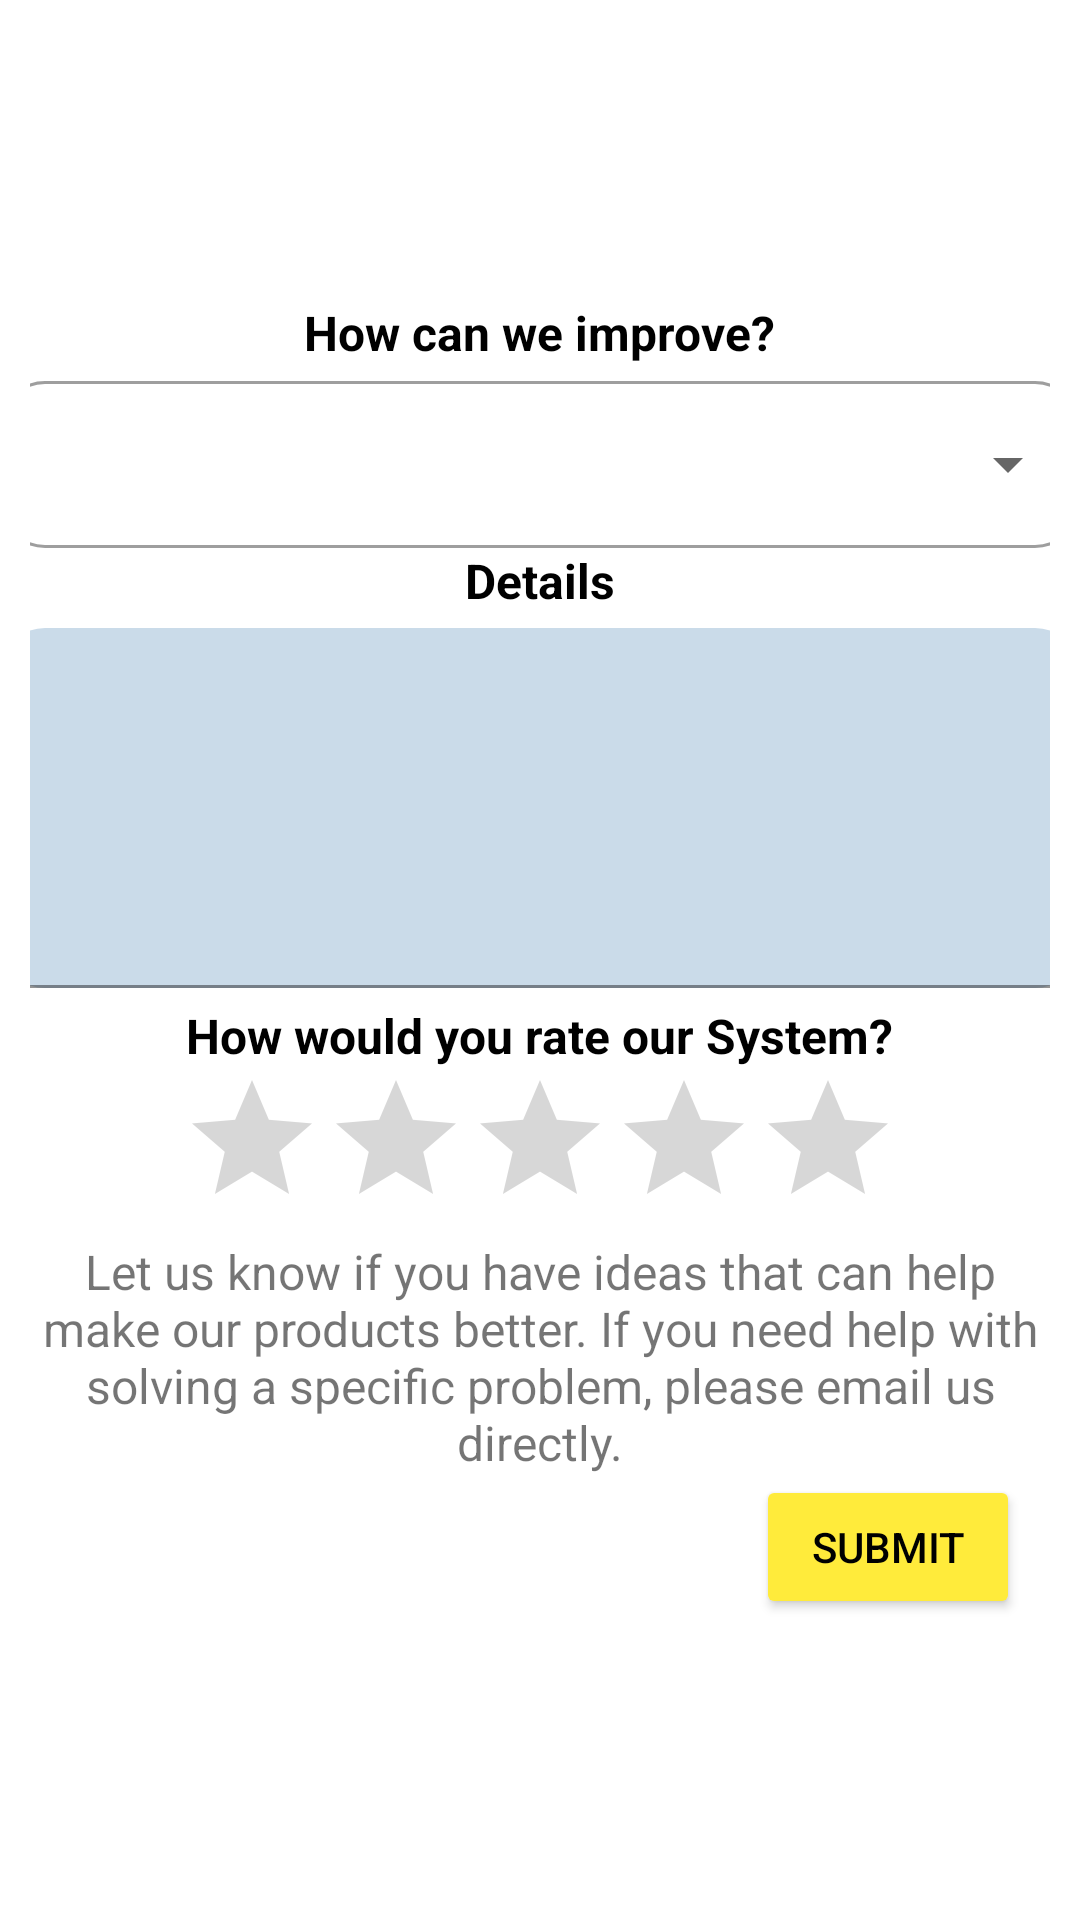

Write the Android layout XML for this screen, with the resource values it uses.
<!-- AndroidManifest.xml: application theme Theme.MrJams -->
<!-- res/layout/activity_rating.xml -->
<?xml version="1.0" encoding="utf-8"?>
<RelativeLayout xmlns:android="http://schemas.android.com/apk/res/android"
    android:layout_width="match_parent"
    android:layout_height="match_parent"
    android:gravity="center"
    xmlns:app="http://schemas.android.com/apk/res-auto"
    xmlns:tools="http://schemas.android.com/tools"
    tools:context=".ui.announcement.RatingActivity">

    <LinearLayout
        android:layout_width="match_parent"
        android:layout_height="wrap_content"
        android:gravity="center"
        android:foregroundGravity="center"
        android:layout_margin="10dp"
        android:orientation="vertical">

        <TextView
            android:layout_width="wrap_content"
            android:layout_height="match_parent"
            android:textSize="16sp"
            android:textColor="@color/black"
            android:textStyle="bold"
            android:text="How can we improve?"/>


        <com.google.android.material.textfield.TextInputLayout
            style="@style/Widget.MaterialComponents.TextInputLayout.OutlinedBox.ExposedDropdownMenu"
            android:layout_width="360dp"
            android:layout_height="wrap_content"
            app:boxCornerRadiusBottomEnd="15sp"
            app:boxCornerRadiusBottomStart="15sp"
            app:boxCornerRadiusTopEnd="15sp"
            app:boxCornerRadiusTopStart="15sp"
            app:circularflow_defaultRadius="15sp"
            app:circularflow_radiusInDP="15sp">

            <AutoCompleteTextView
                android:id="@+id/tvDetails"
                android:layout_width="match_parent"
                android:layout_height="wrap_content"
                android:layout_weight="1"

                android:backgroundTint="@color/light_shakespeare"
                android:ems="10"
                android:inputType="none"
                android:textColor="@color/text_shakespeare"
                />
        </com.google.android.material.textfield.TextInputLayout>

        <TextView
            android:layout_width="wrap_content"
            android:layout_height="match_parent"
            android:textSize="16sp"
            android:textColor="@color/black"
            android:textStyle="bold"
            android:text="Details"/>

        <com.google.android.material.textfield.TextInputLayout
            android:id="@+id/textInputLayout6"
            android:layout_width="360dp"
            android:layout_height="120dp"
            app:boxCornerRadiusBottomEnd="15sp"
            app:boxCornerRadiusBottomStart="15sp"
            app:boxCornerRadiusTopEnd="15sp"
            app:boxCornerRadiusTopStart="15sp"
            android:layout_marginTop="5dp"
            android:layout_marginBottom="5dp" >

            <EditText
                android:id="@+id/tboxRateMessage"
                android:layout_width="match_parent"
                android:layout_height="match_parent"
                android:layout_weight="1"
                android:backgroundTint="@color/light_shakespeare"
                android:ems="10"
                android:gravity="start|top"
                android:inputType="textMultiLine"
                android:textColor="@color/text_shakespeare" />

        </com.google.android.material.textfield.TextInputLayout>

        <TextView
            android:layout_width="wrap_content"
            android:layout_height="match_parent"
            android:textSize="16sp"
            android:textColor="@color/black"
            android:textStyle="bold"
            android:text="How would you rate our System?"/>

        <RatingBar
            android:id="@+id/ratingBar"
            android:layout_width="wrap_content"
            android:stepSize="1"
            android:rating="0"
            android:theme="@style/RatingBar"
            android:layout_height="wrap_content" />


        <TextView
            android:layout_width="wrap_content"
            android:layout_height="wrap_content"
            android:textSize="16sp"
            android:textAlignment="center"
            android:text="@string/ratetext"/>

        <Button
            android:id="@+id/btnRateSys"
            android:layout_width="wrap_content"
            android:layout_height="wrap_content"
            android:layout_marginRight="10dp"
            android:layout_gravity="right"
            android:text="Submit"
            android:textColor="@color/black"
            android:backgroundTint="@color/warning"/>
    </LinearLayout>


</RelativeLayout>
<!-- resources referenced by this layout -->
<resources>
  <color name="black">#FF000000</color>
  <color name="light_shakespeare">#CADBE9</color>
  <color name="text_shakespeare">#455A64</color>
  <color name="warning">#FFEB3B</color>
  <string name="ratetext">Let us know if you have ideas that can help make our products better. If you need help with solving a specific  problem, please email us directly.</string>
  <style name="RatingBar">
          <item name="colorControlActivated">@color/warning</item>
      </style>
  <style name="Theme.MrJams" parent="Theme.MaterialComponents.DayNight.DarkActionBar">
          
          <item name="colorPrimary">@color/shakespeare</item>
          <item name="colorPrimaryVariant">@color/purple_700</item>
          <item name="colorOnPrimary">@color/white</item>
          
          <item name="colorSecondary">@color/teal_200</item>
          <item name="colorSecondaryVariant">@color/teal_700</item>
          <item name="colorOnSecondary">@color/black</item>
          
          <item name="android:statusBarColor" tools:targetApi="l">?attr/colorPrimaryVariant</item>
          
      </style>
  <color name="shakespeare">#6497B1</color>
  <color name="purple_700">#FF3700B3</color>
  <color name="white">#FFFFFFFF</color>
  <color name="teal_200">#FF03DAC5</color>
  <color name="teal_700">#FF018786</color>
</resources>
